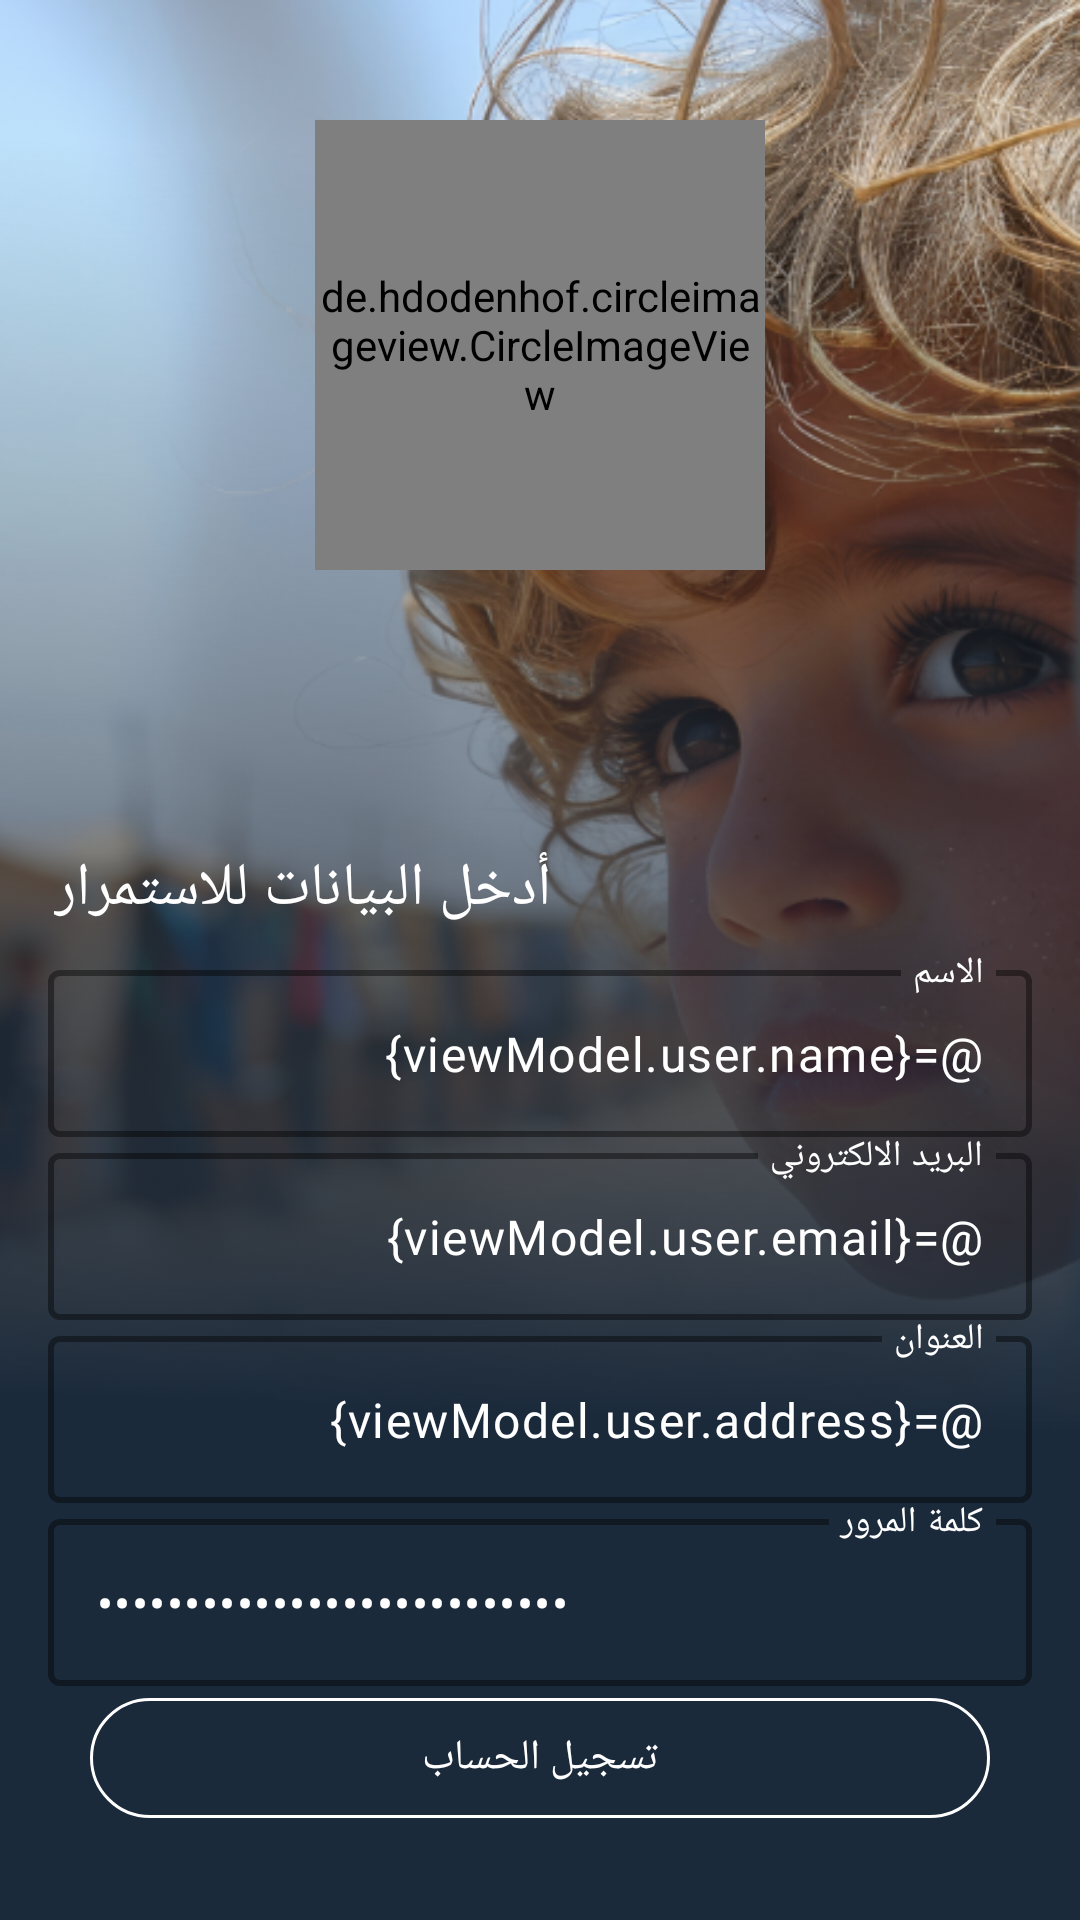

Android layout source for this screen:
<!-- AndroidManifest.xml: application theme Theme.FindMeApp -->
<!-- res/layout/activity_logup.xml -->
<?xml version="1.0" encoding="utf-8"?>
<layout xmlns:android="http://schemas.android.com/apk/res/android"
    xmlns:app="http://schemas.android.com/apk/res-auto"
    xmlns:tools="http://schemas.android.com/tools">

    <data>
        <variable
            name="viewModel"
            type="com.example.findmeapp.viewModel.MainViewModel" />
    </data>

    <androidx.constraintlayout.widget.ConstraintLayout
        android:layout_width="match_parent"
        android:layout_height="match_parent"
        android:background="@drawable/background"
        tools:context=".view.logup.Logup">

        <androidx.constraintlayout.widget.ConstraintLayout
            android:layout_width="match_parent"
            android:layout_height="match_parent"
            android:background="@drawable/rec"
            app:layout_constraintBottom_toBottomOf="parent"
            app:layout_constraintEnd_toEndOf="parent"
            app:layout_constraintHorizontal_bias="0.0"
            app:layout_constraintStart_toStartOf="parent"
            app:layout_constraintTop_toTopOf="parent"
            app:layout_constraintVertical_bias="0.0">

            <de.hdodenhof.circleimageview.CircleImageView
                android:id="@+id/imageUrl"
                android:layout_width="150dp"
                android:layout_height="150dp"
                android:layout_marginHorizontal="140dp"
                android:layout_marginTop="40dp"
                android:src="@drawable/me"
                app:layout_constraintEnd_toEndOf="parent"
                app:layout_constraintStart_toStartOf="parent"
                app:layout_constraintTop_toTopOf="parent" />

            <TextView
                android:id="@+id/textView"
                android:layout_width="wrap_content"
                android:layout_height="wrap_content"
                android:layout_marginStart="18dp"
                android:layout_marginTop="40dp"
                android:layout_marginBottom="8dp"
                android:fontFamily="@font/ajannatlt"
                android:text="@string/loginText_1"
                android:textColor="@color/white"
                android:textSize="20sp"
                app:layout_constraintBottom_toTopOf="@+id/textInputLayout"
                app:layout_constraintStart_toStartOf="parent" />

            <com.google.android.material.button.MaterialButton
                android:id="@+id/CreateAccount"
                android:layout_width="match_parent"
                android:layout_height="wrap_content"
                android:layout_marginStart="30dp"
                android:layout_marginEnd="30dp"
                android:layout_marginBottom="30dp"
                android:backgroundTint="@android:color/transparent"
                android:fontFamily="@font/ajannatlt"
                android:onClick="@{() -> viewModel.createAccount()}"
                android:text="@string/createAccount_2"
                app:layout_constraintBottom_toBottomOf="parent"
                app:layout_constraintEnd_toEndOf="parent"
                app:layout_constraintStart_toStartOf="parent"
                app:strokeColor="@color/white"
                app:strokeWidth="1dp" />

            <com.google.android.material.textfield.TextInputLayout
                android:id="@+id/textInputLayout3"
                android:layout_width="match_parent"
                android:layout_height="wrap_content"
                android:layout_marginStart="16dp"
                android:layout_marginEnd="16dp"
                android:hint="@string/address"
                android:textColorHint="@color/white"
                app:boxStrokeColor="#983B51"
                app:boxStrokeWidth="2dp"
                app:layout_constraintBottom_toTopOf="@+id/textInputLayout4"
                app:layout_constraintEnd_toEndOf="parent"
                app:layout_constraintStart_toStartOf="parent">

                <com.google.android.material.textfield.TextInputEditText
                    android:id="@+id/address"
                    android:layout_width="match_parent"
                    android:layout_height="wrap_content"
                    android:fontFamily="@font/ajannatlt"
                    android:inputType="textPostalAddress"
                    android:text="@={viewModel.user.address}"
                    android:textColor="@color/white"
                    android:textColorHint="@color/white"
                    android:textDirection="rtl" />
            </com.google.android.material.textfield.TextInputLayout>

            <com.google.android.material.textfield.TextInputLayout
                android:id="@+id/textInputLayout4"
                android:layout_width="match_parent"
                android:layout_height="wrap_content"
                android:layout_marginStart="16dp"
                android:layout_marginEnd="16dp"
                android:hint="@string/passwordLogin"
                android:textColorHint="@color/white"
                app:boxStrokeColor="#983B51"
                app:boxStrokeWidth="2dp"
                app:layout_constraintBottom_toTopOf="@+id/CreateAccount"
                app:layout_constraintEnd_toEndOf="parent"
                app:layout_constraintStart_toStartOf="parent">

                <com.google.android.material.textfield.TextInputEditText
                    android:id="@+id/password"
                    android:layout_width="match_parent"
                    android:layout_height="wrap_content"
                    android:fontFamily="@font/ajannatlt"
                    android:inputType="textPassword"
                    android:text="@={viewModel.user.password}"
                    android:textColor="@color/white"
                    android:textColorHint="@color/white" />
            </com.google.android.material.textfield.TextInputLayout>


            <com.google.android.material.textfield.TextInputLayout
                android:id="@+id/textInputLayout"
                android:layout_width="match_parent"
                android:layout_height="wrap_content"
                android:layout_marginStart="16dp"
                android:layout_marginEnd="16dp"
                android:hint="@string/name"
                android:textColorHint="@color/white"
                app:boxStrokeColor="#983B51"
                app:boxStrokeWidth="2dp"
                app:layout_constraintBottom_toTopOf="@+id/textInputLayout2"
                app:layout_constraintEnd_toEndOf="parent"
                app:layout_constraintStart_toStartOf="parent">

                <com.google.android.material.textfield.TextInputEditText
                    android:id="@+id/name"
                    android:layout_width="match_parent"
                    android:layout_height="wrap_content"
                    android:fontFamily="@font/ajannatlt"
                    android:inputType="textPersonName"
                    android:text="@={viewModel.user.name}"
                    android:textColor="@color/white"
                    android:textColorHint="@color/white"
                    android:textDirection="rtl" />
            </com.google.android.material.textfield.TextInputLayout>

            <com.google.android.material.textfield.TextInputLayout
                android:id="@+id/textInputLayout2"
                android:layout_width="match_parent"
                android:layout_height="wrap_content"
                android:layout_marginStart="16dp"
                android:layout_marginEnd="16dp"
                android:hint="@string/phoneNumberLogin"
                android:orientation="horizontal"
                android:textColorHint="@color/white"
                app:boxStrokeColor="#983B51"
                app:boxStrokeWidth="2dp"
                app:layout_constraintBottom_toTopOf="@+id/textInputLayout3"
                app:layout_constraintEnd_toEndOf="parent"
                app:layout_constraintStart_toStartOf="parent">

                <com.google.android.material.textfield.TextInputEditText
                    android:id="@+id/email"
                    android:layout_width="match_parent"
                    android:layout_height="wrap_content"
                    android:fontFamily="@font/ajannatlt"
                    android:inputType="textEmailAddress"
                    android:text="@={viewModel.user.email}"
                    android:textColor="@color/white"
                    android:textColorHint="@color/white"
                    android:textDirection="rtl" />
            </com.google.android.material.textfield.TextInputLayout>

        </androidx.constraintlayout.widget.ConstraintLayout>
    </androidx.constraintlayout.widget.ConstraintLayout>
</layout>
<!-- resources referenced by this layout -->
<resources>
  <color name="white">#FFFFFFFF</color>
  <!-- drawable background: png bitmap (drawable, 507612 bytes) -->
  <!-- drawable me: jpg bitmap (drawable, 103089 bytes) -->
  <!-- drawable rec: png bitmap (drawable, 64704 bytes) -->
  <string name="address">العنوان</string>
  <string name="createAccount_2">تسجيل الحساب</string>
  <string name="loginText_1">أدخل البيانات للاستمرار</string>
  <string name="name">الاسم</string>
  <string name="passwordLogin">كلمة المرور</string>
  <string name="phoneNumberLogin">البريد الالكتروني</string>
  <style name="Theme.FindMeApp" parent="Base.Theme.FindMeApp" />
  <style name="Base.Theme.FindMeApp" parent="Theme.Material3.DayNight.NoActionBar">
          
          
      </style>
</resources>
